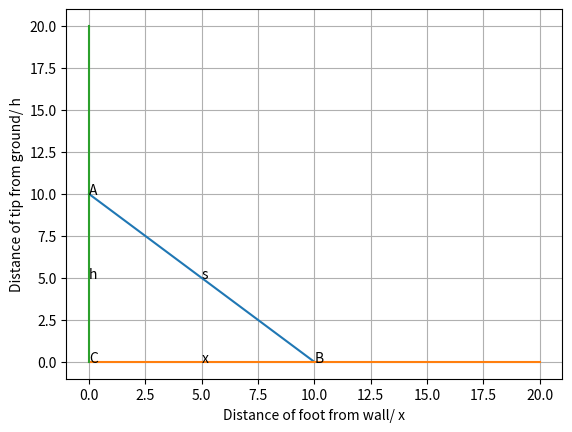

Source code (Python):
import matplotlib.pyplot as plt
import numpy as np
def f(x,a,b):
    return a*x+b

xlist=np.linspace(0,10,num=1000)
ylist=(f(xlist,-1,10))
yl2=np.linspace(0,0,num=1000)
xl2=np.linspace(0,20,num=1000)
plt.grid()
plt.annotate("A",[0,10])
plt.annotate("B",[10,0])
plt.annotate("C",[0,0])
plt.annotate("s",[5,5])
plt.annotate("h",[0,5])
plt.annotate("x",[5,0])
plt.plot(xlist,ylist,label="length of rod= s")
plt.plot(xl2,yl2)
plt.plot(yl2,xl2)
plt.xlabel("Distance of foot from wall/ x")
plt.ylabel("Distance of tip from ground/ h")
plt.show()
